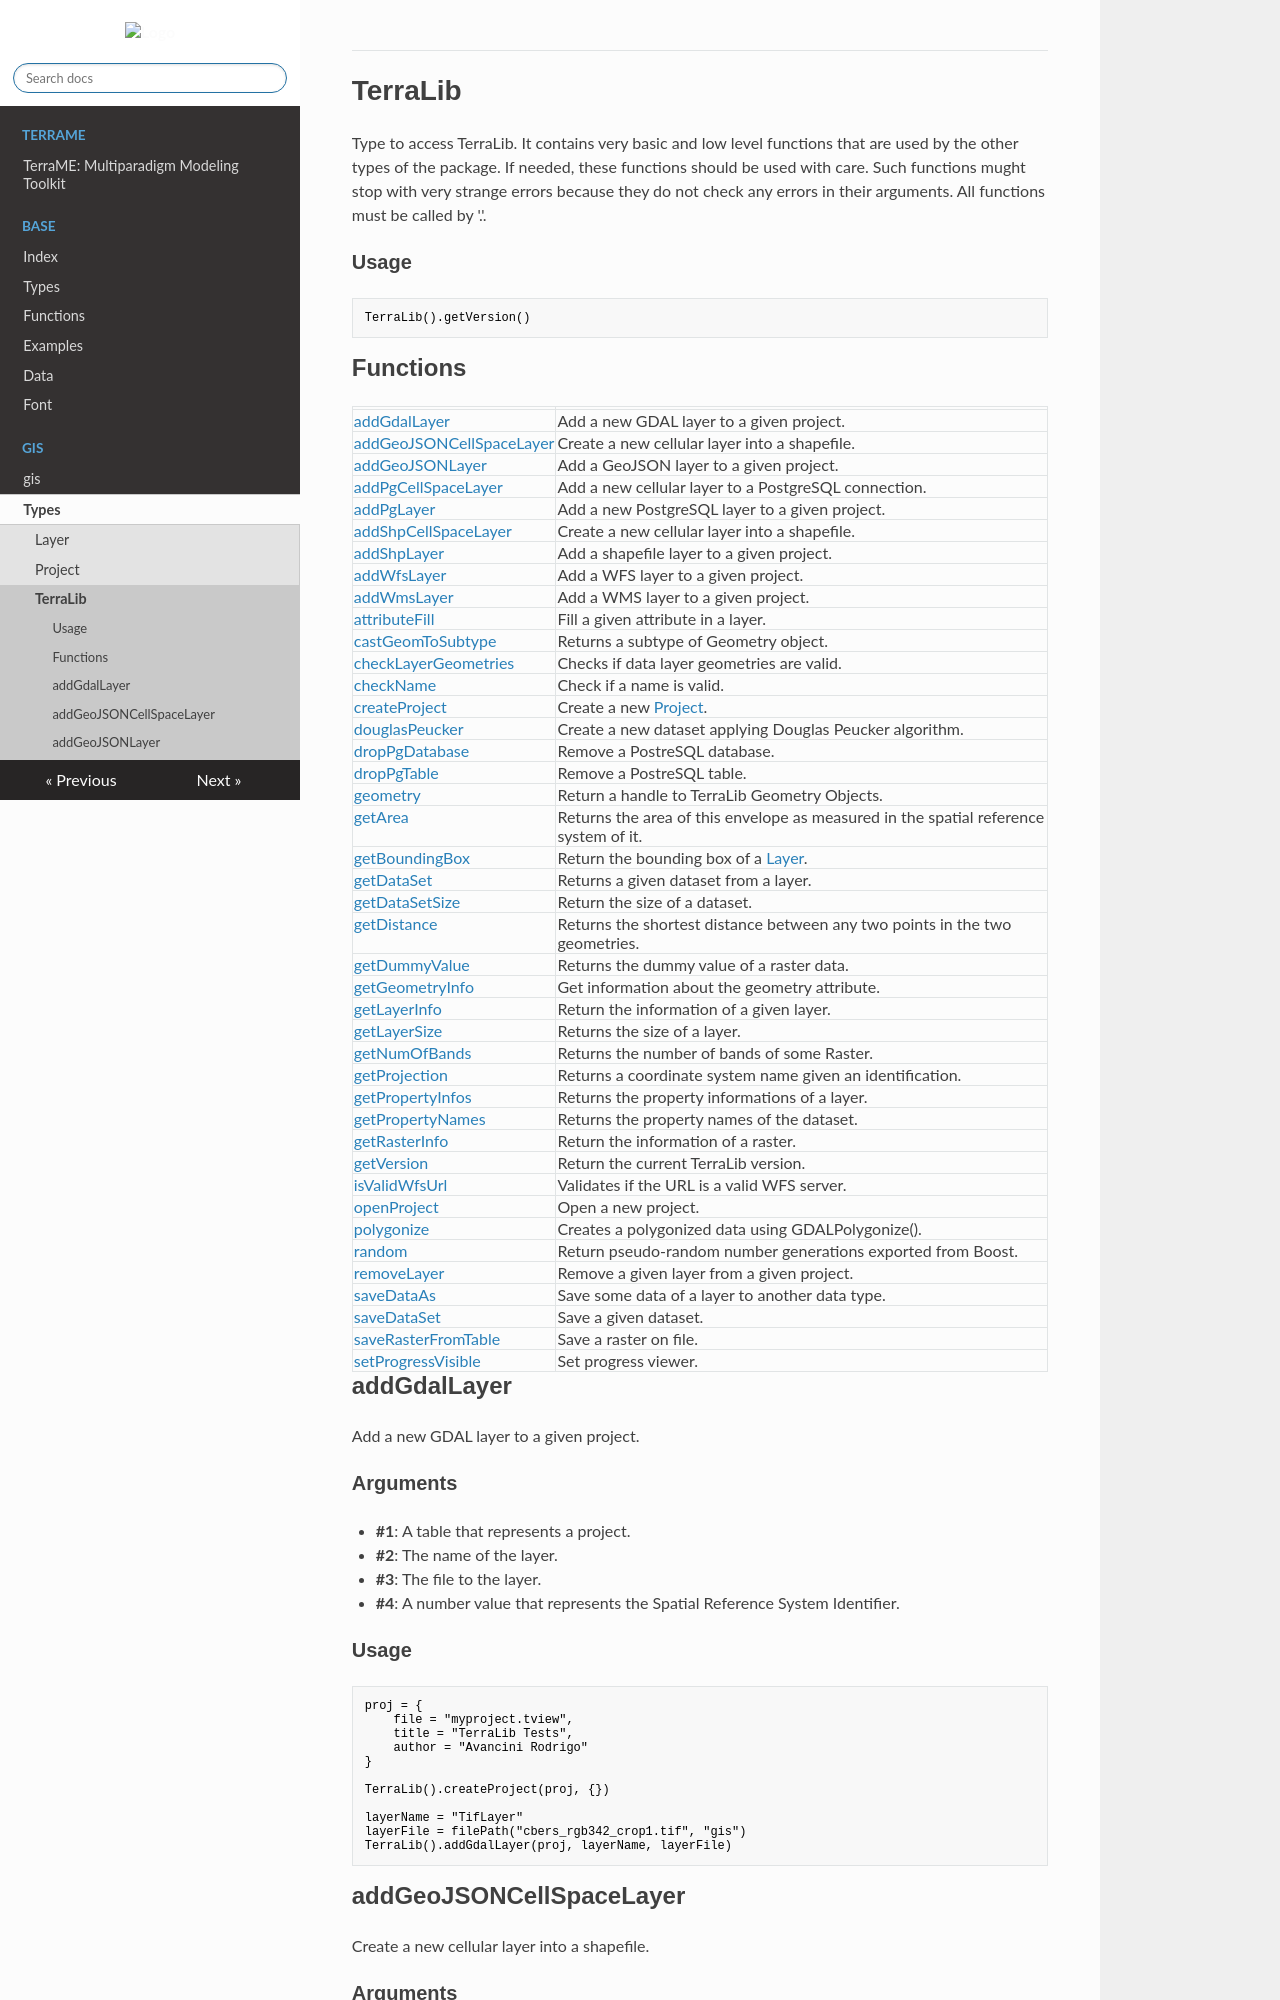

repository: TerraME/webpage · page: package/gis/types/terralib/index.html · generator: mkdocs

# TerraLib

Type to access TerraLib. It contains very basic and low level functions that are used by the other types of the package. If needed, these functions should be used with care. Such functions mught stop with very strange errors because they do not check any errors in their arguments. All functions must be called by '.'.  
  

### Usage

```
TerraLib().getVersion()
```
